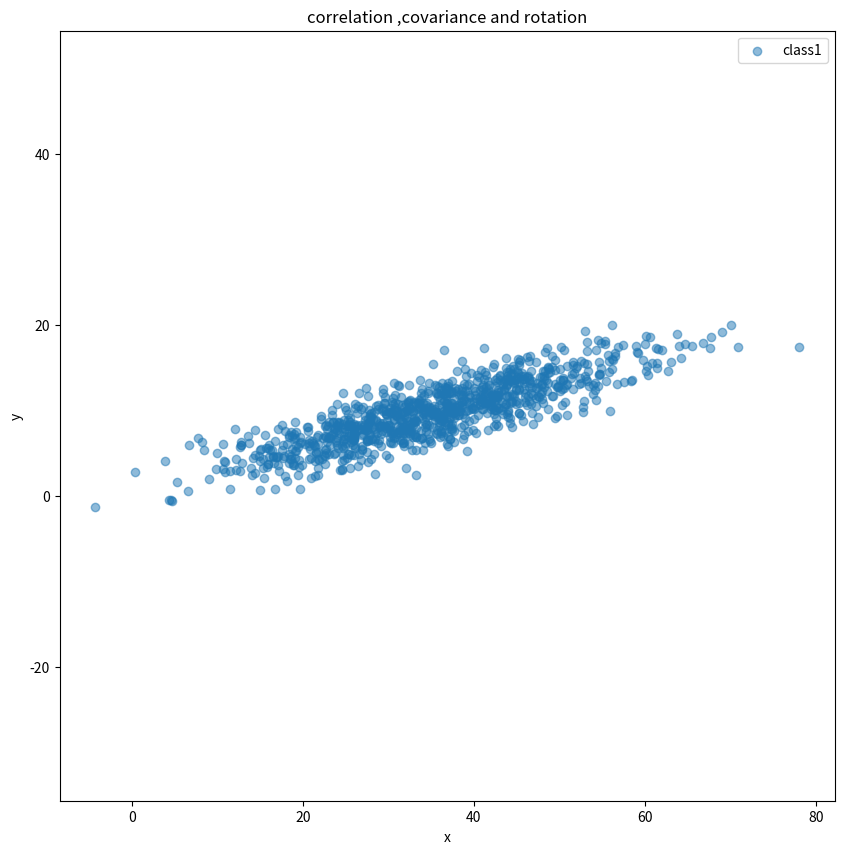
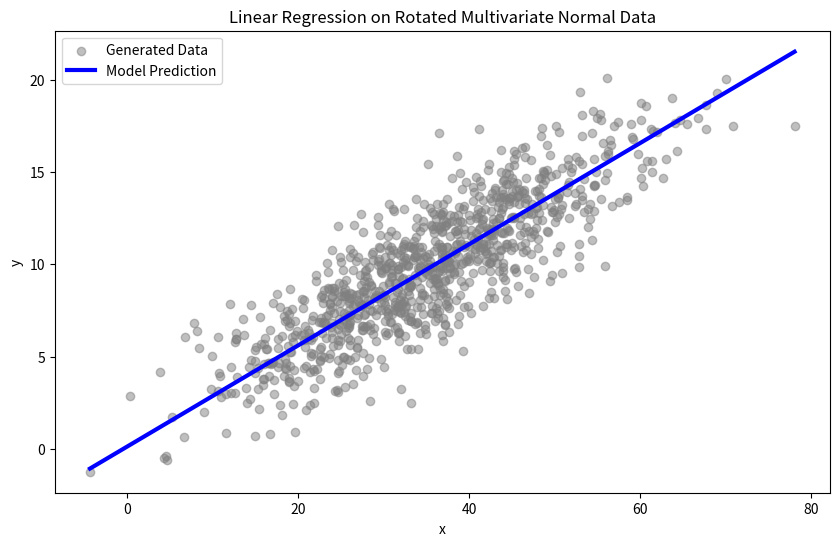

These figures' Python source, in order:
import numpy as np
import matplotlib.pyplot as plt 
import pandas as pd

np.random.seed(69)

xx = np.array([-0.51, 51.2])                                                      # the start and the end of the data on the x axis

yy = np.array([0.33, 51.6])                                                       # the start and the end of the data on the y axis

means = [xx.mean(), yy.mean()]                                                    # center of the data in 2D

stds = [xx.std() / 3, yy.std() / 3]                                               # how spread the data is 

corr = .95                                                                        # the relationship between the x and y axis and how they change together

# covs = [
#   [Var(X) (width of the cloud)                            ,Cov(X,Y) (tilt of the cloud or direction of elongation)],
#   [Cov(Y,X) (tilt of the cloud or direction of elongation),                            Var(Y) (heigh of thr cloud)]
# ]
covs = [[stds[0]**2          , stds[0]*stds[1]*corr],                            
        [stds[0]*stds[1]*corr,           stds[1]**2]] 

class1 = np.random.multivariate_normal(means, covs, 1000)

# rotation matrix 
theta = np.deg2rad(-30)
R = np.array([
    [np.cos(theta), -np.sin(theta)],
    [np.sin(theta),  np.cos(theta)]
])
df = class1 @ R.T

df += [0 , 0]   

x = df[:, 0]
y = df[:, 1]

plt.figure(figsize=(10,10))
plt.scatter(df[:,0], df[:,1],alpha=.5,label="class1")
plt.title("correlation ,covariance and rotation")
plt.legend()
plt.xlabel("x")
plt.ylabel("y")
plt.axis("equal")
plt.show()

class LinearRegression:
    def __init__(self, lr=0.01, n_iters=1000):
        self.lr = lr
        self.n_iters = n_iters
        self.bias = None
        self.weight = None

    def fit(self, x, y):
        n_samples, n_features = x.shape
        # Initializing weights randomly or as zeros
        self.weight = np.random.rand(n_features)
        self.bias = 0
        
        # CORRECTED: Use self.n_iters to control training duration
        for i in range(self.n_iters):
            # 1. Prediction (Hypothesis)
            y_pred = np.dot(x, self.weight) + self.bias
            
            # 2. Gradient Calculation (MSE Derivatives)
            dw = (1 / n_samples) * np.dot(x.T, (y_pred - y))
            db = (1 / n_samples) * np.sum(y_pred - y)

            # 3. Update Step (The "learning" part)
            self.weight = self.weight - self.lr * dw
            self.bias = self.bias - self.lr * db

    def predict(self, X):
        return np.dot(X, self.weight) + self.bias

X_matrix = x.reshape(-1, 1)

model = LinearRegression(.001 , 2000)
model.fit(X_matrix, y)
x_line = np.linspace(x.min(), x.max(), 100).reshape(-1, 1)
y_line = model.predict(x_line)

plt.figure(figsize=(10, 6))
plt.scatter(x, y, alpha=0.5, label='Generated Data', color='gray')
plt.plot(x_line, y_line, color='blue', linewidth=3, label='Model Prediction')
plt.title("Linear Regression on Rotated Multivariate Normal Data")
plt.xlabel("x")
plt.ylabel("y")
plt.legend()
plt.show()